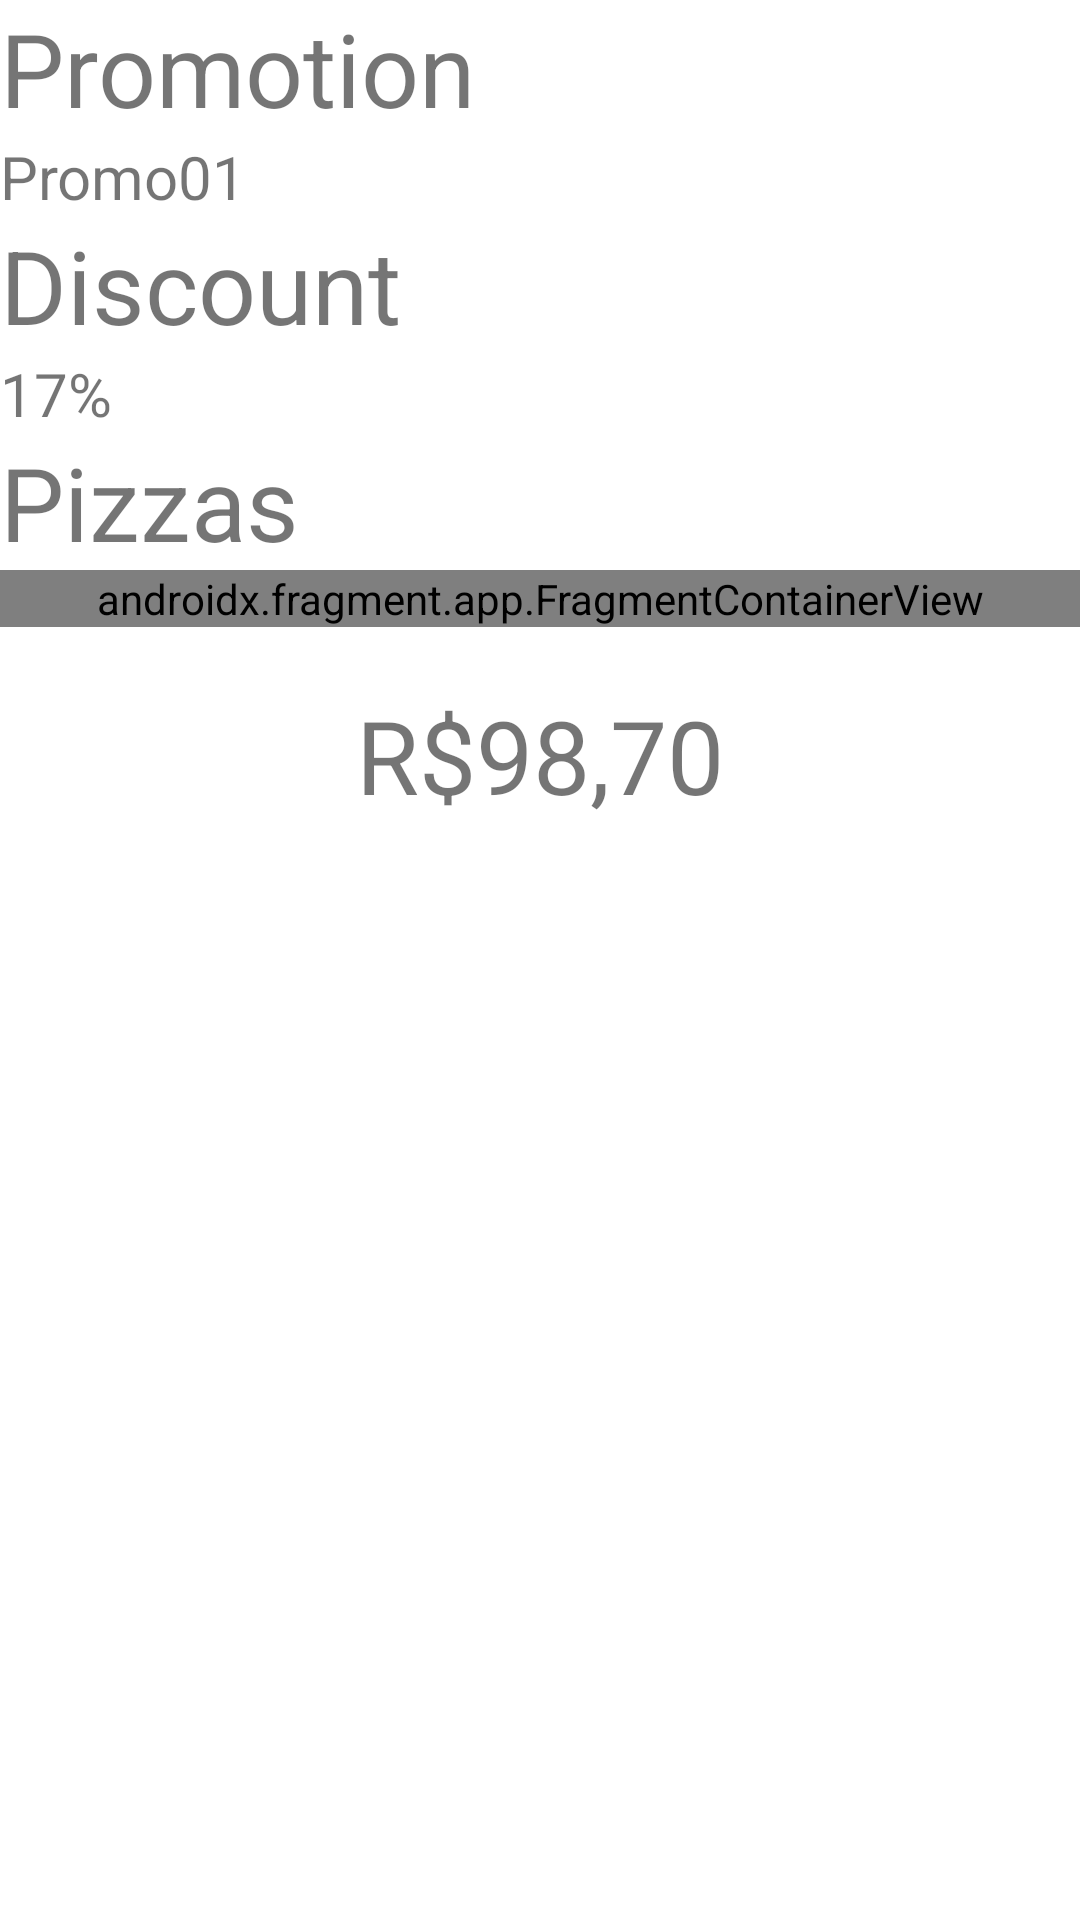

Produce the Android XML layout that renders to this screen, including the resource entries it uses.
<!-- AndroidManifest.xml: application theme Theme.PizzeriaDomMortandello -->
<!-- res/layout/activity_promotion_info.xml -->
<?xml version="1.0" encoding="utf-8"?>
<androidx.constraintlayout.widget.ConstraintLayout xmlns:android="http://schemas.android.com/apk/res/android"
    xmlns:app="http://schemas.android.com/apk/res-auto"
    android:layout_width="match_parent"
    android:layout_height="match_parent">

    <LinearLayout
        android:layout_width="match_parent"
        android:layout_height="match_parent"
        android:orientation="vertical"
        app:layout_constraintBottom_toBottomOf="parent"
        app:layout_constraintEnd_toEndOf="parent"
        app:layout_constraintStart_toStartOf="parent"
        app:layout_constraintTop_toTopOf="parent">

        <TextView
            android:id="@+id/txtLabelPromotion"
            android:layout_width="match_parent"
            android:layout_height="wrap_content"
            android:text="@string/promotion"
            android:textSize="34sp" />

        <TextView
            android:id="@+id/txtPromotionNameInfo"
            android:layout_width="match_parent"
            android:layout_height="wrap_content"
            android:text="Promo01"
            android:textSize="20sp" />

        <TextView
            android:id="@+id/txtLabelDiscountInfo"
            android:layout_width="match_parent"
            android:layout_height="wrap_content"
            android:text="@string/discount"
            android:textSize="34sp"/>

        <TextView
            android:id="@+id/txtPromotionDiscountInfo"
            android:layout_width="match_parent"
            android:layout_height="wrap_content"
            android:text="17%"
            android:textSize="20sp"/>

        <TextView
            android:id="@+id/txtLabelPizzasDiscountInfo"
            android:layout_width="match_parent"
            android:layout_height="wrap_content"
            android:text="@string/pizzas"
            android:textSize="34sp" />

        <androidx.fragment.app.FragmentContainerView
            android:id="@+id/fcvPizzasDiscountInfo"
            android:name="com.example.pizzeriadommortandello.ui.fragments.pizzas.ListPizzasFragment"
            android:layout_width="match_parent"
            android:layout_height="wrap_content" />

        <TextView
            android:id="@+id/txtTotalPriceDiscountInfo"
            android:layout_width="match_parent"
            android:layout_height="wrap_content"
            android:layout_margin="20dp"
            android:background="@drawable/price_area_menu_item_view"
            android:gravity="center"
            android:text="R$98,70"
            android:textSize="34sp" />
    </LinearLayout>
</androidx.constraintlayout.widget.ConstraintLayout>
<!-- resources referenced by this layout -->
<resources>
  <!-- drawable price_area_menu_item_view (drawable) -->
  <?xml version="1.0" encoding="utf-8"?>
  <shape xmlns:android="http://schemas.android.com/apk/res/android" android:shape="rectangle">
      <solid android:color="@color/yellowDark"></solid>
      <corners android:radius="15dp"></corners>
      <stroke
          android:width="2dp"
          android:color="#FFFFFF" />
  </shape>
  <string name="discount">Discount</string>
  <string name="pizzas">Pizzas</string>
  <string name="promotion">Promotion</string>
  <style name="Theme.PizzeriaDomMortandello" parent="Theme.MaterialComponents.DayNight.DarkActionBar">
          
          <item name="colorPrimary">@color/orange</item>
          <item name="colorPrimaryDark">@color/orangeDark</item>
          <item name="colorOnPrimary">@color/white</item>
          <item name="colorOnSecondary">@color/black</item>
          
          <item name="android:statusBarColor" tools:targetApi="l">?attr/colorPrimaryDark</item>
          
      </style>
  <color name="white">#FFFFFFFF</color>
  <color name="black">#FF000000</color>
</resources>
